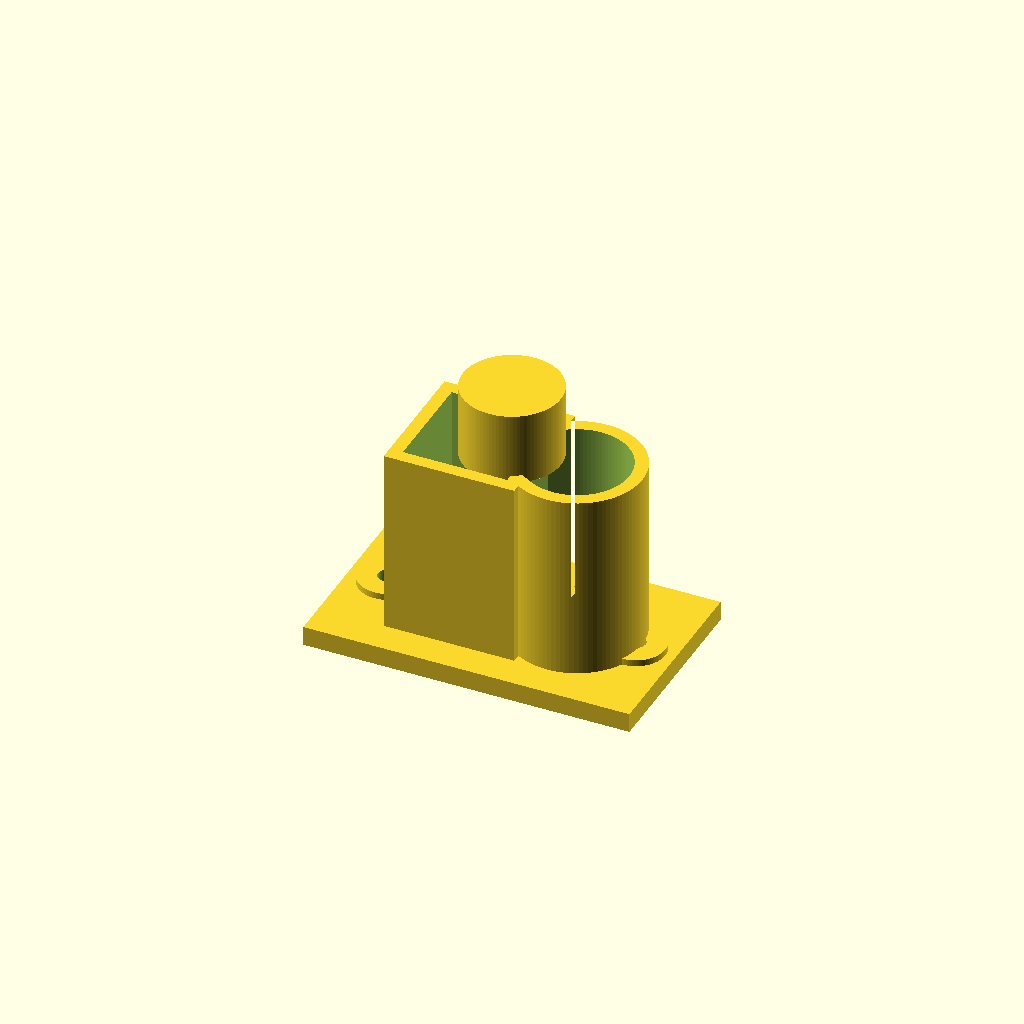
Cell 1: rendered with the file's own defaults.
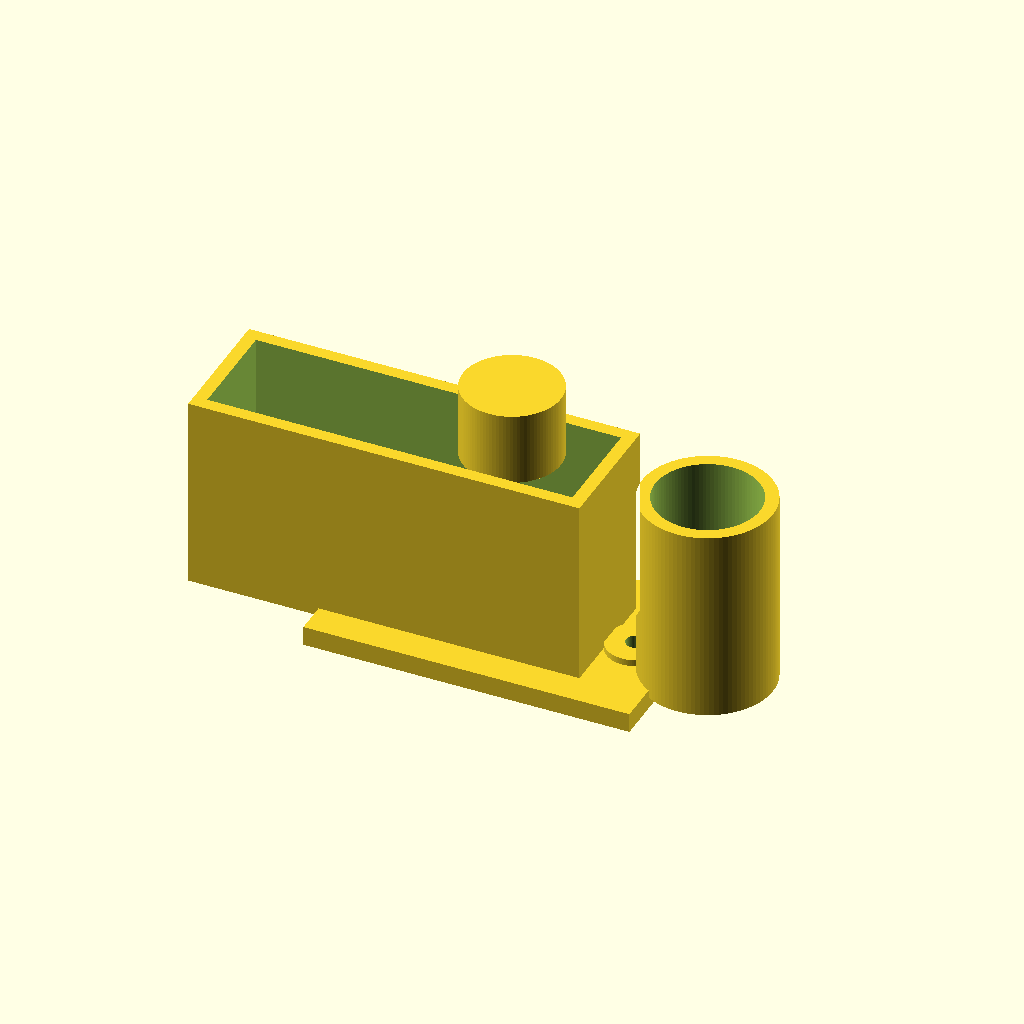
Cell 2: d_width = 80 (everything else at default).
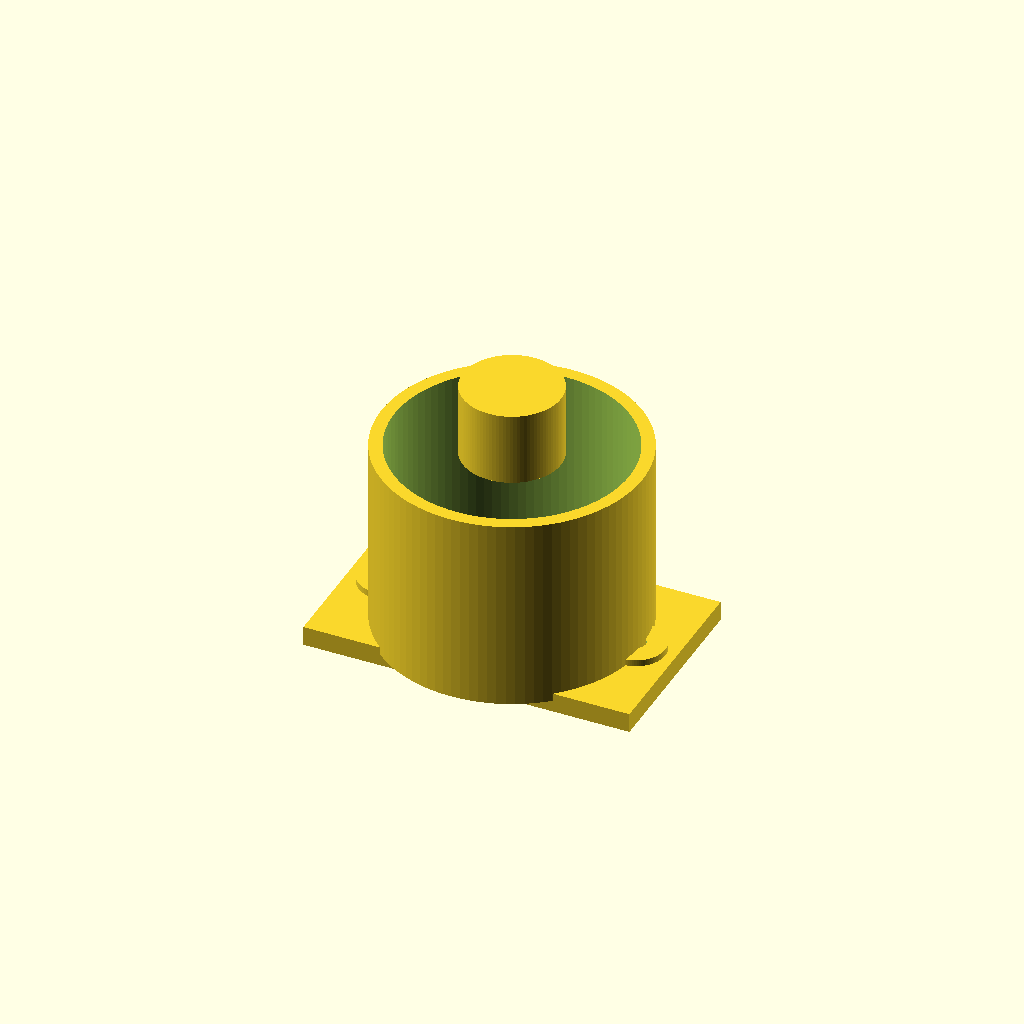
Cell 3: the same model with d_height = 40.
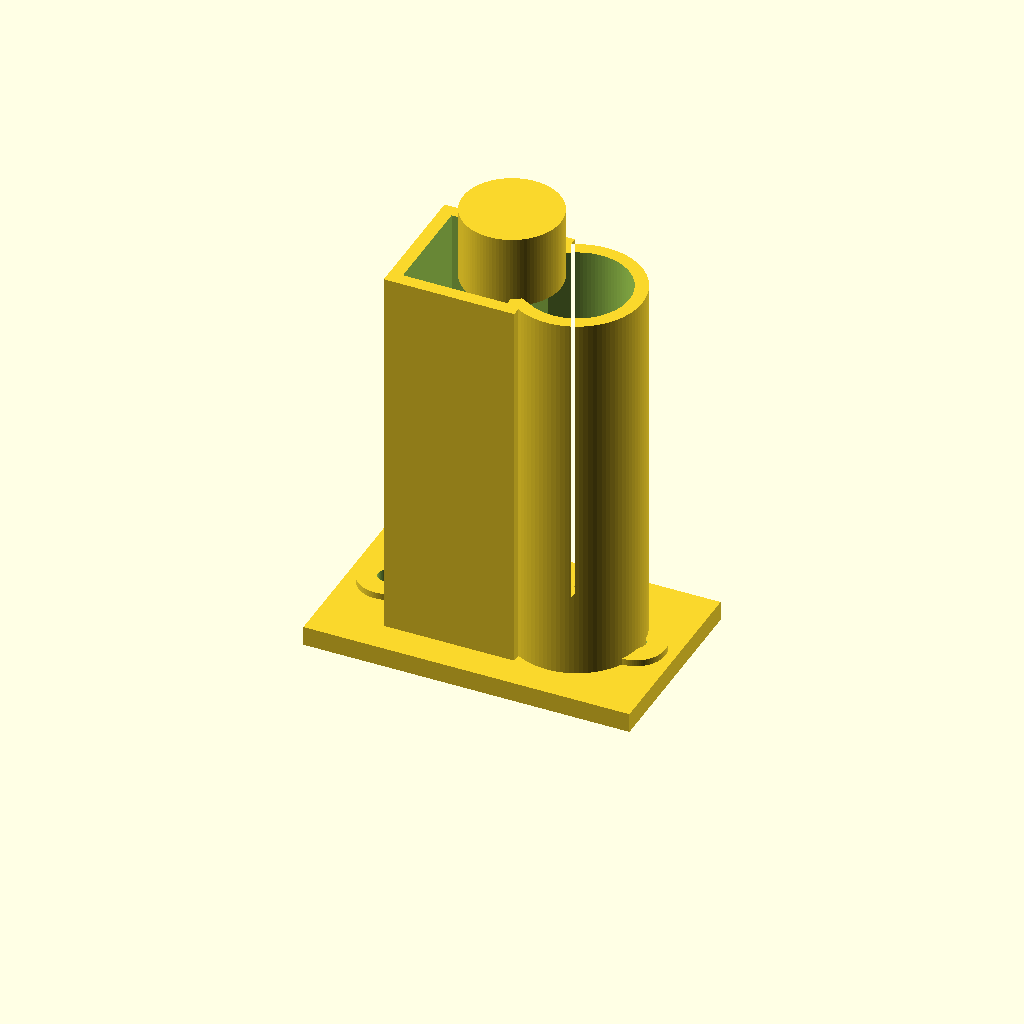
Cell 4: the same model with d_depth = 60.
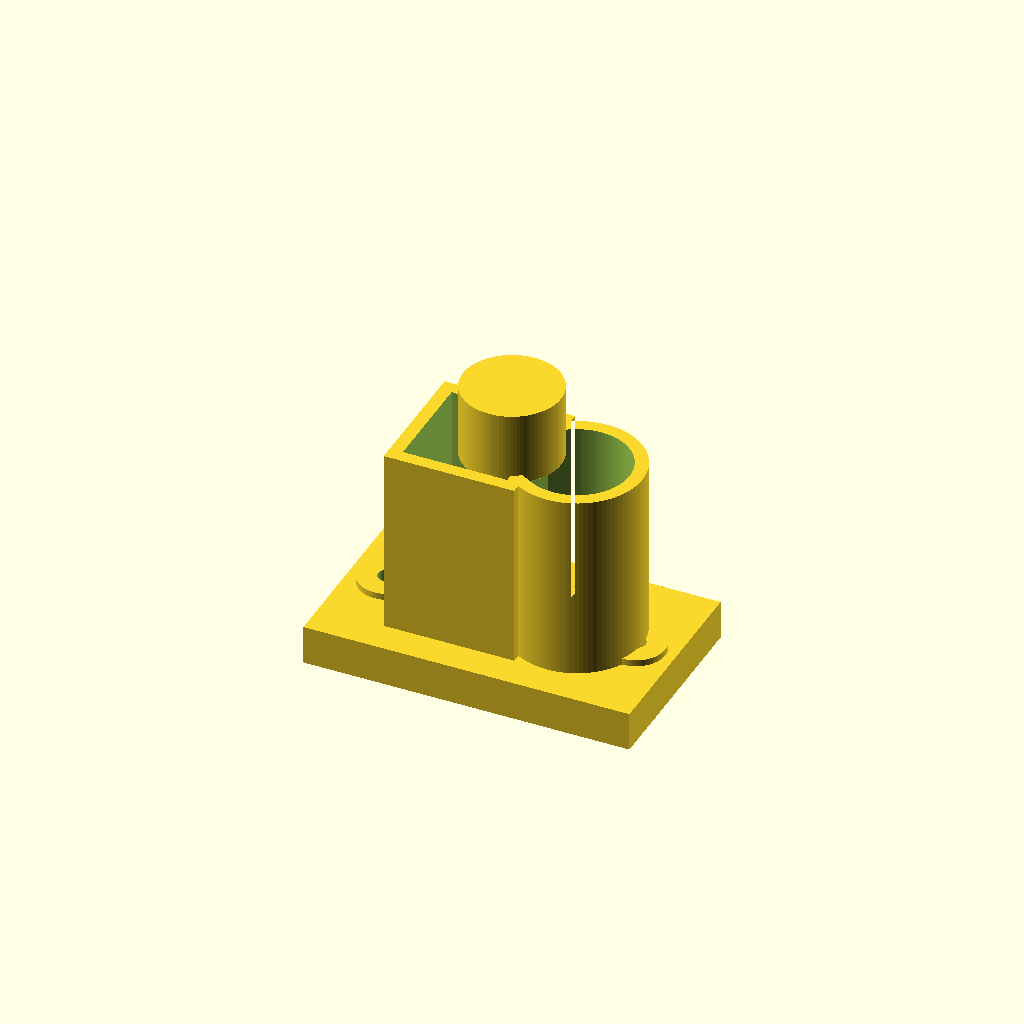
Cell 5: the same model with flange_thickness = 6.
All cells are drawn from one camera (rotation 55°, 0°, 25°, orthographic, colour scheme Cornfield), so only the parameter changes between them.
OpenSCAD source file results/nopscadlib/ablations/no_json_ir/scad/d_connector__DCONN9.scad:
$fn = 96;

// -------------------- Parameters --------------------
d_width = 40;          // overall D width (X)
d_height = 20;         // overall D height (Y)
d_depth = 30;          // shell depth (Z)

wall_thickness = 2;

flange_thickness = 3;  // flange thickness (Z)
flange_width = 50;     // flange width (X)
flange_height = 30;    // flange height (Y)

hole_diameter = 3;
hole_offset = 6;       // from flange side edges (X)

pin_diameter = 1.5;
pin_spacing = 5;
pin_rows = 2;
pin_columns = 5;

boot_length = 10;
boot_diameter = 15;

// overlap to guarantee watertight unions
overlap = 1.2;

// -------------------- Helpers --------------------
module d2d(w, h) {
    // 2D D-shape centered at origin: flat on left, rounded on right
    r = h/2;
    union() {
        translate([w/2 - r, 0]) circle(r=r);
        translate([-(w/2 - r)/2, 0]) square([w - 2*r, h], center=true);
    }
}

module d3d(w, h, z) {
    linear_extrude(height=z, center=false) d2d(w, h);
}

// -------------------- Parts --------------------
module shell_with_cavity() {
    // Shell runs from z=0 (front/mating face) to z=d_depth (rear)
    difference() {
        // Outer shell
        d3d(d_width, d_height, d_depth);

        // Inner cavity: open at rear, leave a front wall thickness
        // Ensure cavity actually exists even if parameters change
        inner_h = max(0.01, d_depth - wall_thickness + overlap);
        translate([0, 0, wall_thickness])
            linear_extrude(height=inner_h, center=false)
                offset(delta=-wall_thickness)
                    d2d(d_width, d_height);
    }
}

module flange_with_holes() {
    // Flange plate centered on D, attached at front (z=0)
    // Place flange so its back face overlaps into shell at z=0 by "overlap"
    // Flange spans: z = -(flange_thickness - overlap) ... +overlap
    zc = -flange_thickness/2 + overlap;

    difference() {
        translate([0, 0, zc])
            cube([flange_width, flange_height, flange_thickness], center=true);

        // Mounting holes through flange thickness (along Z)
        for (sx = [-1, 1]) {
            translate([sx*(flange_width/2 - hole_offset), 0, zc])
                cylinder(h=flange_thickness + 2*overlap, d=hole_diameter, center=true);
        }
    }
}

module mounting_ears() {
    // Raised bosses around the mounting holes (typical D-sub ears),
    // centered on flange so they are guaranteed connected.
    boss_d = hole_diameter + 6;
    boss_h = flange_thickness + 2; // protrude slightly forward/back
    zc = -flange_thickness/2 + overlap; // same center as flange

    for (sx = [-1, 1]) {
        translate([sx*(flange_width/2 - hole_offset), 0, zc])
            difference() {
                cylinder(h=boss_h, d=boss_d, center=true);
                cylinder(h=boss_h + 2*overlap, d=hole_diameter, center=true);
            }
    }
}

module pin_array() {
    // Pins protrude out the front face (z<0) and overlap into the shell front wall.
    pin_len = 4;

    // Place pins so they extend out of the front and into the shell by "overlap"
    // Pins span: z = -(pin_len - overlap) ... +overlap
    zc = -pin_len/2 + overlap;

    // Fit pins within inner opening
    usable_w = d_width - 2*wall_thickness - 4;
    usable_h = d_height - 2*wall_thickness - 4;

    total_w = (pin_columns - 1) * pin_spacing;
    row_sep = pin_spacing * 0.9;

    x0 = -total_w/2;
    y0 = 0;

    for (r = [0:pin_rows-1]) {
        y = y0 + (r==0 ? row_sep/2 : -row_sep/2);
        x_shift = (r==0 ? pin_spacing/2 : 0); // stagger
        for (c = [0:pin_columns-1]) {
            x = x0 + c*pin_spacing + x_shift;

            if (abs(x) <= usable_w/2 && abs(y) <= usable_h/2)
                translate([x, y, zc])
                    cylinder(h=pin_len, d=pin_diameter, center=true);
        }
    }
}

module strain_relief_boot() {
    // Boot attached to rear (z=d_depth), centered on connector.
    // Overlap into shell by "overlap" so it is one solid.
    translate([0, 0, d_depth - overlap])
        cylinder(h=boot_length + overlap, d=boot_diameter, center=false);
}

// -------------------- Assembly --------------------
module d_sub_connector() {
    union() {
        // Front flange + ears (recognizable D-sub mounting)
        flange_with_holes();
        mounting_ears();

        // D-shaped shell body
        shell_with_cavity();

        // Pin array at mating face
        pin_array();

        // Rear strain relief boot
        strain_relief_boot();
    }
}

d_sub_connector();
Customizer parameters (derived from the source; name, type, default, range or options):
d_width: number, default 40
d_height: number, default 20
d_depth: number, default 30
wall_thickness: number, default 2
flange_thickness: number, default 3
flange_width: number, default 50
flange_height: number, default 30
hole_diameter: number, default 3
hole_offset: number, default 6
pin_diameter: number, default 1.5
pin_spacing: number, default 5
pin_rows: number, default 2
pin_columns: number, default 5
boot_length: number, default 10
boot_diameter: number, default 15
overlap: number, default 1.2
